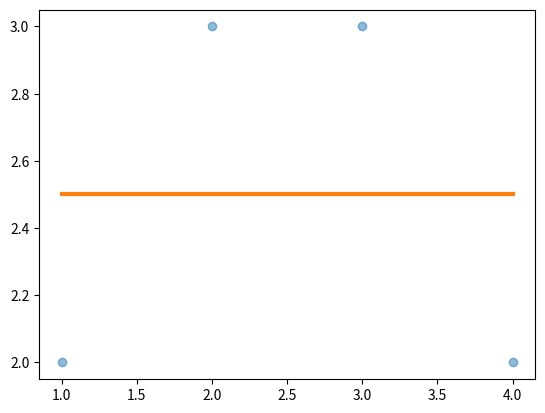

This chart was generated by the following Python code:
import numpy as np
import matplotlib.pyplot as plt


# import pandas as pd
# import seaborn as sns


class ModelLiniowy:

    def __init__(self, method='explicit'):
        self.method = method

    @staticmethod
    def __add_constant__(X):
        return np.column_stack([X, np.ones((X.shape[0], 1))])

    def fit(self, X, Y):
        X_ext = self.__add_constant__(X)
        if self.method == 'explicit':
            self.a = Y.T @ X_ext @ np.linalg.inv(X_ext.T @ X_ext)
        else:
            pass

    def show_params(self):
        for j in range(self.a.shape[1]):
            print(f'a_{j} = {self.a[0, j]:0.4f}')

    def predict(self, X):
        X = np.array(X)
        X_ext = self.__add_constant__(X)
        return X_ext @ self.a.T


# ------------------------------------------------------------------------------#
def rysuj_model_i_dane(model, X, Y):
    X_test = np.linspace(start=X.min(), stop=X.max(), num=300)
    Y_test = model.predict(X_test)
    plt.scatter(X, Y, alpha=0.5)
    plt.plot(X_test, Y_test, color='tab:orange', linewidth=3)


X = np.array([[1], [2], [3], [4]
              # ,[6]
             ])
Y = np.array([[2],[3],[3],[2]
              # ,[3]
             ])

# X = np.log(X)
# Y = np.log(Y)

lin = ModelLiniowy()
lin.fit(X, Y)
X_test = np.linspace(start=X.min(), stop=X.max(), num=300)
Y_test = lin.predict(np.log(X_test))
plt.scatter(X, Y, alpha=0.5)
plt.plot(X_test, Y_test, color='tab:orange', linewidth=3)
plt.show()